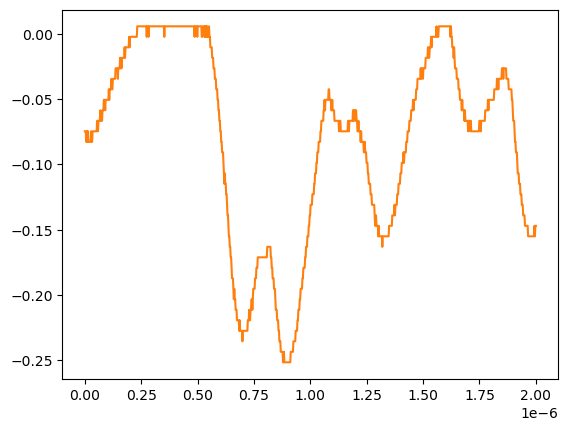

Data behind this chart, as committed beside it:
# KEYSIGHT TECHNOLOGIES, MSO-X 3024T, MY58262555, 07.30.2019051434
# time, 1
# 2024-07-24 15:44:55.550777
0.000000000000000000e+00, -7.467340000000000089e-02
2.002002002002001797e-09, -7.467340000000000089e-02
4.004004004004003593e-09, -7.467340000000000089e-02
6.006006006006005804e-09, -8.271359999999999824e-02
8.008008008008007187e-09, -7.467340000000000089e-02
1.001001001001000857e-08, -7.467340000000000089e-02
1.201201201201201161e-08, -8.271359999999999824e-02
1.401401401401401299e-08, -7.467340000000000089e-02
1.601601601601601437e-08, -8.271359999999999824e-02
1.801801801801801741e-08, -8.271359999999999824e-02
2.002002002002001714e-08, -8.271359999999999824e-02
2.202202202202202018e-08, -8.271359999999999824e-02
2.402402402402402322e-08, -8.271359999999999824e-02
2.602602602602602294e-08, -8.271359999999999824e-02
2.802802802802802598e-08, -7.467340000000000089e-02
3.003003003003002571e-08, -8.271359999999999824e-02
3.203203203203202875e-08, -8.271359999999999824e-02
3.403403403403403179e-08, -7.467340000000000089e-02
3.603603603603603482e-08, -7.467340000000000089e-02
3.803803803803803124e-08, -7.467340000000000089e-02
4.004004004004003428e-08, -7.467340000000000089e-02
4.204204204204203732e-08, -7.467340000000000089e-02
4.404404404404404036e-08, -7.467340000000000089e-02
4.604604604604604339e-08, -7.467340000000000089e-02
4.804804804804804643e-08, -7.467340000000000089e-02
5.005005005005004285e-08, -7.467340000000000089e-02
5.205205205205204589e-08, -7.467340000000000089e-02
5.405405405405404893e-08, -6.663320000000000354e-02
5.605605605605605196e-08, -6.663320000000000354e-02
5.805805805805805500e-08, -7.467340000000000089e-02
6.006006006006005142e-08, -6.663320000000000354e-02
6.206206206206205446e-08, -6.663320000000000354e-02
6.406406406406405750e-08, -6.663320000000000354e-02
6.606606606606606053e-08, -6.663320000000000354e-02
6.806806806806806357e-08, -5.859299999999999925e-02
7.007007007007006661e-08, -6.663320000000000354e-02
7.207207207207206965e-08, -6.663320000000000354e-02
7.407407407407407268e-08, -6.663320000000000354e-02
7.607607607607606249e-08, -6.663320000000000354e-02
7.807807807807806552e-08, -5.859299999999999925e-02
8.008008008008006856e-08, -5.859299999999999925e-02
8.208208208208207160e-08, -5.859299999999999925e-02
8.408408408408407464e-08, -5.055280000000000190e-02
8.608608608608607767e-08, -5.055280000000000190e-02
8.808808808808808071e-08, -5.055280000000000190e-02
9.009009009009008375e-08, -5.859299999999999925e-02
9.209209209209208679e-08, -5.055280000000000190e-02
9.409409409409408982e-08, -5.055280000000000190e-02
9.609609609609609286e-08, -5.055280000000000190e-02
9.809809809809808266e-08, -5.055280000000000190e-02
1.001001001001000857e-07, -5.055280000000000190e-02
1.021021021021020887e-07, -5.055280000000000190e-02
1.041041041041040918e-07, -5.055280000000000190e-02
1.061061061061060948e-07, -4.251259999999999761e-02
1.081081081081080979e-07, -5.055280000000000190e-02
1.101101101101101009e-07, -4.251259999999999761e-02
1.121121121121121039e-07, -4.251259999999999761e-02
1.141141141141141070e-07, -4.251259999999999761e-02
... 942 more rows
